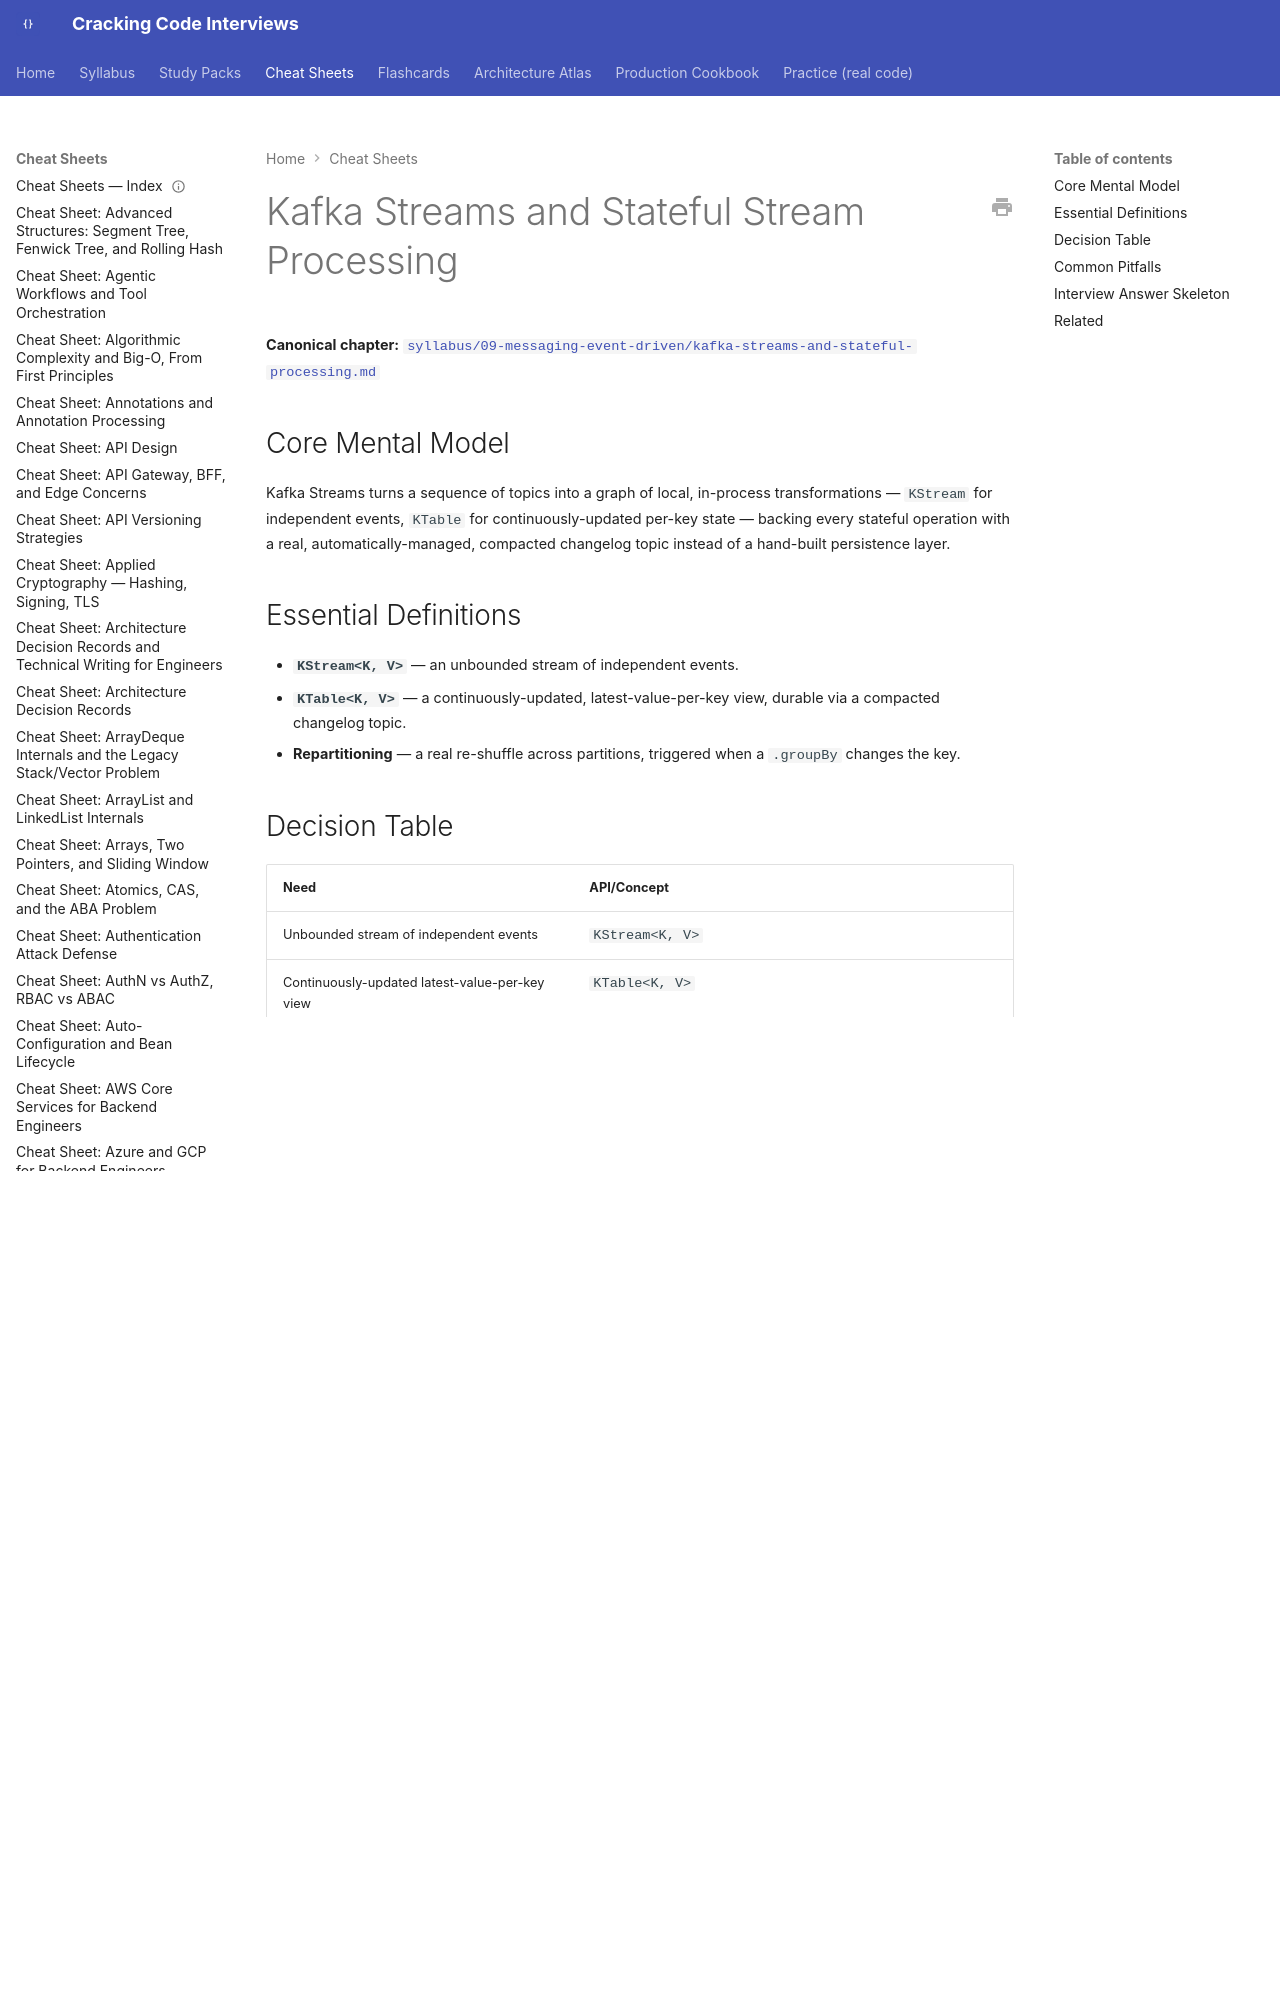

repository: JuanMelendres/cracking-code-interviews · page: cheat-sheets/kafka-streams-and-stateful-processing/index.html · generator: mkdocs

---
title: "Cheat Sheet: Kafka Streams and Stateful Processing"
slug: kafka-streams-and-stateful-processing
document_type: cheat-sheet
domain: 09-messaging-event-driven
topic_id: T-709
canonical: ../syllabus/09-messaging-event-driven/kafka-streams-and-stateful-processing.md
last_updated: 2026-09-11
---
